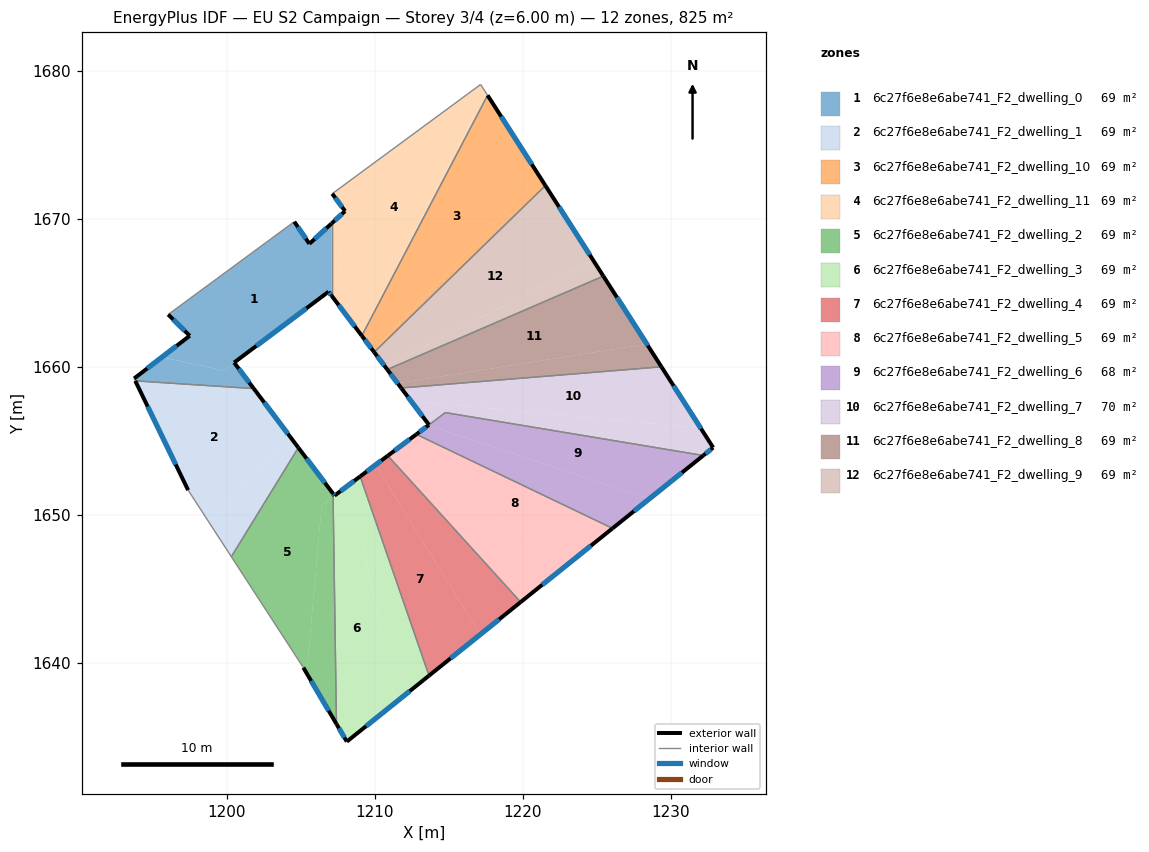
=== STOREY PLAN SPEC (per zone: floor XY polygon, exterior-wall plan segments, windows/doors) ===
zone 1: 6c27f6e8e6abe741_F2_dwelling_0  (68.7 m²)
  floor: (1207.08, 1669.69) (1207.08, 1665.24) (1206.88, 1665.08) (1199.78, 1659.76) (1195.62, 1660.66) (1197.50, 1662.10) (1196.04, 1663.54) (1204.56, 1669.81) (1205.58, 1668.32)
  floor: (1206.88, 1665.08) (1200.50, 1660.29) (1201.83, 1658.54) (1193.82, 1659.06) (1193.74, 1659.22) (1195.61, 1660.66) (1199.78, 1659.76)
  floor: (1207.08, 1665.23) (1207.08, 1664.82) (1206.88, 1665.08)
  exterior wall: (1196.04, 1663.54) – (1197.50, 1662.10)  [2.0 m]
    window: (1196.38, 1663.20) – (1197.16, 1662.44)  [1.7 m²]
  exterior wall: (1205.58, 1668.32) – (1204.56, 1669.81)  [1.8 m]
    window: (1205.34, 1668.67) – (1204.80, 1669.46)  [1.5 m²]
  exterior wall: (1207.08, 1669.69) – (1205.58, 1668.32)  [2.0 m]
    window: (1206.73, 1669.37) – (1205.93, 1668.64)  [1.7 m²]
  exterior wall: (1207.08, 1664.82) – (1206.88, 1665.08)  [0.3 m]
    window: (1207.03, 1664.88) – (1206.93, 1665.02)  [0.3 m²]
  exterior wall: (1200.50, 1660.29) – (1206.88, 1665.08)  [8.0 m]
    window: (1202.00, 1661.42) – (1205.38, 1663.96)  [6.7 m²]
  exterior wall: (1201.83, 1658.54) – (1200.50, 1660.29)  [2.2 m]
    window: (1201.51, 1658.95) – (1200.81, 1659.88)  [1.9 m²]
  exterior wall: (1197.50, 1662.10) – (1193.74, 1659.22)  [4.7 m]
    window: (1196.62, 1661.43) – (1194.63, 1659.90)  [4.0 m²]
  interior walls: 4
zone 2: 6c27f6e8e6abe741_F2_dwelling_1  (68.8 m²)
  floor: (1201.83, 1658.54) (1204.29, 1655.27) (1198.79, 1649.52) (1197.39, 1651.68) (1193.82, 1659.06)
  floor: (1204.29, 1655.27) (1204.84, 1654.54) (1200.31, 1647.18) (1198.79, 1649.52)
  exterior wall: (1204.84, 1654.54) – (1201.83, 1658.54)  [5.0 m]
    window: (1204.13, 1655.48) – (1202.53, 1657.60)  [4.2 m²]
  exterior wall: (1193.82, 1659.06) – (1197.39, 1651.68)  [8.2 m]
    window: (1194.66, 1657.33) – (1196.55, 1653.41)  [6.9 m²]
  interior walls: 3
zone 3: 6c27f6e8e6abe741_F2_dwelling_10  (68.7 m²)
  floor: (1217.62, 1678.35) (1221.15, 1672.84) (1209.88, 1661.11) (1209.13, 1662.11)
  floor: (1221.15, 1672.84) (1221.53, 1672.25) (1209.96, 1661.00) (1209.88, 1661.11)
  exterior wall: (1209.13, 1662.10) – (1209.96, 1661.00)  [1.4 m]
    window: (1209.32, 1661.84) – (1209.77, 1661.26)  [1.2 m²]
  exterior wall: (1221.53, 1672.25) – (1217.62, 1678.35)  [7.2 m]
    window: (1220.61, 1673.68) – (1218.54, 1676.92)  [6.1 m²]
  interior walls: 2
zone 4: 6c27f6e8e6abe741_F2_dwelling_11  (68.7 m²)
  floor: (1217.15, 1679.08) (1217.51, 1678.52) (1209.08, 1662.17) (1207.08, 1664.82) (1207.08, 1665.23) (1207.56, 1665.59) (1207.87, 1670.41) (1207.99, 1670.53) (1207.13, 1671.71)
  floor: (1207.87, 1670.41) (1207.56, 1665.59) (1207.08, 1665.24) (1207.08, 1669.69)
  floor: (1217.51, 1678.52) (1217.62, 1678.35) (1209.13, 1662.11) (1209.11, 1662.13) (1209.08, 1662.17)
  exterior wall: (1207.08, 1664.82) – (1209.13, 1662.10)  [3.4 m]
    window: (1207.56, 1664.18) – (1208.65, 1662.74)  [2.9 m²]
  exterior wall: (1207.99, 1670.53) – (1207.08, 1669.69)  [1.2 m]
    window: (1207.78, 1670.33) – (1207.30, 1669.89)  [1.0 m²]
  exterior wall: (1207.13, 1671.71) – (1207.99, 1670.53)  [1.5 m]
    window: (1207.33, 1671.43) – (1207.79, 1670.80)  [1.2 m²]
  interior walls: 4
zone 5: 6c27f6e8e6abe741_F2_dwelling_2  (68.7 m²)
  floor: (1204.84, 1654.54) (1207.18, 1651.44) (1207.19, 1651.23) (1206.41, 1650.66) (1205.40, 1639.30) (1205.18, 1639.68) (1200.31, 1647.18)
  floor: (1207.19, 1651.23) (1207.41, 1635.87) (1205.40, 1639.30) (1206.41, 1650.65)
  exterior wall: (1207.18, 1651.44) – (1204.84, 1654.54)  [3.9 m]
    window: (1206.63, 1652.17) – (1205.39, 1653.82)  [3.3 m²]
  exterior wall: (1205.18, 1639.68) – (1207.41, 1635.87)  [4.4 m]
    window: (1205.70, 1638.79) – (1206.89, 1636.77)  [3.7 m²]
  interior walls: 3
zone 6: 6c27f6e8e6abe741_F2_dwelling_3  (68.8 m²)
  floor: (1208.35, 1652.10) (1211.41, 1637.33) (1208.11, 1634.68) (1207.41, 1635.87) (1207.19, 1651.23) (1207.29, 1651.31)
  floor: (1209.01, 1652.60) (1213.67, 1639.14) (1211.41, 1637.33) (1208.35, 1652.10)
  floor: (1207.18, 1651.44) (1207.28, 1651.31) (1207.19, 1651.23)
  exterior wall: (1207.28, 1651.31) – (1207.18, 1651.44)  [0.2 m]
    window: (1207.26, 1651.34) – (1207.21, 1651.41)  [0.1 m²]
  exterior wall: (1209.01, 1652.60) – (1207.28, 1651.31)  [2.2 m]
    window: (1208.61, 1652.30) – (1207.69, 1651.61)  [1.8 m²]
  exterior wall: (1208.11, 1634.68) – (1213.67, 1639.14)  [7.1 m]
    window: (1209.42, 1635.73) – (1212.36, 1638.10)  [6.0 m²]
  exterior wall: (1207.41, 1635.87) – (1208.11, 1634.68)  [1.4 m]
    window: (1207.58, 1635.59) – (1207.95, 1634.96)  [1.2 m²]
  interior walls: 2
zone 7: 6c27f6e8e6abe741_F2_dwelling_4  (68.7 m²)
  floor: (1210.05, 1653.38) (1217.12, 1641.92) (1213.67, 1639.14) (1209.01, 1652.60)
  floor: (1210.88, 1654.00) (1219.86, 1644.11) (1217.12, 1641.92) (1210.05, 1653.38)
  exterior wall: (1210.88, 1654.00) – (1209.01, 1652.60)  [2.3 m]
    window: (1210.44, 1653.67) – (1209.45, 1652.93)  [2.0 m²]
  exterior wall: (1213.67, 1639.14) – (1219.86, 1644.11)  [7.9 m]
    window: (1215.12, 1640.31) – (1218.40, 1642.95)  [6.7 m²]
  interior walls: 2
zone 8: 6c27f6e8e6abe741_F2_dwelling_5  (68.7 m²)
  floor: (1222.84, 1646.51) (1219.86, 1644.11) (1210.88, 1654.00) (1211.80, 1654.69)
  floor: (1226.06, 1649.09) (1222.84, 1646.51) (1211.80, 1654.69) (1212.81, 1655.45)
  exterior wall: (1212.81, 1655.45) – (1210.88, 1654.00)  [2.4 m]
    window: (1212.36, 1655.11) – (1211.34, 1654.34)  [2.0 m²]
  exterior wall: (1219.86, 1644.11) – (1226.07, 1649.09)  [8.0 m]
    window: (1221.32, 1645.28) – (1224.61, 1647.92)  [6.7 m²]
  interior walls: 2
zone 9: 6c27f6e8e6abe741_F2_dwelling_6  (67.7 m²)
  floor: (1228.58, 1651.11) (1226.06, 1649.09) (1212.81, 1655.45) (1213.61, 1656.04)
  floor: (1232.20, 1654.02) (1228.58, 1651.11) (1213.61, 1656.04) (1214.77, 1656.92)
  exterior wall: (1226.07, 1649.09) – (1232.20, 1654.02)  [7.9 m]
    window: (1227.51, 1650.25) – (1230.76, 1652.86)  [6.6 m²]
  exterior wall: (1213.66, 1656.09) – (1212.81, 1655.45)  [1.1 m]
    window: (1213.46, 1655.94) – (1213.01, 1655.60)  [0.9 m²]
  interior walls: 3
zone 10: 6c27f6e8e6abe741_F2_dwelling_7  (69.8 m²)
  floor: (1232.02, 1655.88) (1232.86, 1654.55) (1232.20, 1654.02) (1214.77, 1656.92) (1213.66, 1656.09) (1212.45, 1657.70)
  floor: (1229.37, 1660.01) (1232.02, 1655.88) (1212.45, 1657.70) (1211.79, 1658.58)
  exterior wall: (1232.86, 1654.55) – (1229.37, 1660.01)  [6.5 m]
    window: (1232.04, 1655.83) – (1230.19, 1658.73)  [5.5 m²]
  exterior wall: (1232.20, 1654.02) – (1232.86, 1654.55)  [0.9 m]
    window: (1232.36, 1654.14) – (1232.71, 1654.43)  [0.7 m²]
  exterior wall: (1211.79, 1658.58) – (1213.66, 1656.09)  [3.1 m]
    window: (1212.23, 1657.99) – (1213.22, 1656.67)  [2.6 m²]
  interior walls: 3
zone 11: 6c27f6e8e6abe741_F2_dwelling_8  (68.8 m²)
  floor: (1228.38, 1661.55) (1229.37, 1660.01) (1211.79, 1658.58) (1211.55, 1658.90)
  floor: (1225.44, 1666.14) (1228.38, 1661.55) (1211.55, 1658.90) (1210.85, 1659.82)
  exterior wall: (1210.85, 1659.82) – (1211.79, 1658.58)  [1.6 m]
    window: (1211.07, 1659.53) – (1211.57, 1658.87)  [1.3 m²]
  exterior wall: (1229.37, 1660.01) – (1225.44, 1666.14)  [7.3 m]
    window: (1228.45, 1661.45) – (1226.37, 1664.70)  [6.1 m²]
  interior walls: 2
zone 12: 6c27f6e8e6abe741_F2_dwelling_9  (68.8 m²)
  floor: (1221.53, 1672.25) (1224.76, 1667.20) (1210.69, 1660.03) (1209.96, 1661.00)
  floor: (1224.76, 1667.20) (1225.44, 1666.14) (1210.85, 1659.82) (1210.69, 1660.03)
  exterior wall: (1209.96, 1661.00) – (1210.85, 1659.82)  [1.5 m]
    window: (1210.17, 1660.72) – (1210.64, 1660.10)  [1.2 m²]
  exterior wall: (1225.44, 1666.14) – (1221.53, 1672.25)  [7.3 m]
    window: (1224.52, 1667.57) – (1222.45, 1670.82)  [6.1 m²]
  interior walls: 2

=== DERIVED (storey summary) ===
Building: EU S2 Campaign
Storey: 3 of 4  (floor level z = 6.00 m)
Storey gross floor area: 825.0 m²
Zones on this storey: 12
  - 6c27f6e8e6abe741_F2_dwelling_0: floor 68.7 m²; exterior wall 21.1 m (63.4 m²); 7 window(s) 17.8 m²; WWR 28.1%
  - 6c27f6e8e6abe741_F2_dwelling_1: floor 68.8 m²; exterior wall 13.2 m (39.6 m²); 2 window(s) 11.1 m²; WWR 28.1%
  - 6c27f6e8e6abe741_F2_dwelling_10: floor 68.7 m²; exterior wall 8.6 m (25.9 m²); 2 window(s) 7.3 m²; WWR 28.1%
  - 6c27f6e8e6abe741_F2_dwelling_11: floor 68.7 m²; exterior wall 6.1 m (18.3 m²); 3 window(s) 5.1 m²; WWR 28.1%
  - 6c27f6e8e6abe741_F2_dwelling_2: floor 68.7 m²; exterior wall 8.3 m (24.9 m²); 2 window(s) 7.0 m²; WWR 28.1%
  - 6c27f6e8e6abe741_F2_dwelling_3: floor 68.8 m²; exterior wall 10.8 m (32.5 m²); 4 window(s) 9.1 m²; WWR 28.1%
  - 6c27f6e8e6abe741_F2_dwelling_4: floor 68.7 m²; exterior wall 10.3 m (30.8 m²); 2 window(s) 8.7 m²; WWR 28.1%
  - 6c27f6e8e6abe741_F2_dwelling_5: floor 68.7 m²; exterior wall 10.4 m (31.1 m²); 2 window(s) 8.7 m²; WWR 28.1%
  - 6c27f6e8e6abe741_F2_dwelling_6: floor 67.7 m²; exterior wall 8.9 m (26.8 m²); 2 window(s) 7.5 m²; WWR 28.1%
  - 6c27f6e8e6abe741_F2_dwelling_7: floor 69.8 m²; exterior wall 10.5 m (31.4 m²); 3 window(s) 8.8 m²; WWR 28.1%
  - 6c27f6e8e6abe741_F2_dwelling_8: floor 68.8 m²; exterior wall 8.8 m (26.5 m²); 2 window(s) 7.5 m²; WWR 28.1%
  - 6c27f6e8e6abe741_F2_dwelling_9: floor 68.8 m²; exterior wall 8.7 m (26.2 m²); 2 window(s) 7.4 m²; WWR 28.1%
Zone adjacency (shared interzone walls):
  - 6c27f6e8e6abe741_F2_dwelling_0 ↔ 6c27f6e8e6abe741_F2_dwelling_1
  - 6c27f6e8e6abe741_F2_dwelling_0 ↔ 6c27f6e8e6abe741_F2_dwelling_11
  - 6c27f6e8e6abe741_F2_dwelling_1 ↔ 6c27f6e8e6abe741_F2_dwelling_2
  - 6c27f6e8e6abe741_F2_dwelling_10 ↔ 6c27f6e8e6abe741_F2_dwelling_11
  - 6c27f6e8e6abe741_F2_dwelling_10 ↔ 6c27f6e8e6abe741_F2_dwelling_9
  - 6c27f6e8e6abe741_F2_dwelling_2 ↔ 6c27f6e8e6abe741_F2_dwelling_3
  - 6c27f6e8e6abe741_F2_dwelling_3 ↔ 6c27f6e8e6abe741_F2_dwelling_4
  - 6c27f6e8e6abe741_F2_dwelling_4 ↔ 6c27f6e8e6abe741_F2_dwelling_5
  - 6c27f6e8e6abe741_F2_dwelling_5 ↔ 6c27f6e8e6abe741_F2_dwelling_6
  - 6c27f6e8e6abe741_F2_dwelling_6 ↔ 6c27f6e8e6abe741_F2_dwelling_7
  - 6c27f6e8e6abe741_F2_dwelling_7 ↔ 6c27f6e8e6abe741_F2_dwelling_8
  - 6c27f6e8e6abe741_F2_dwelling_8 ↔ 6c27f6e8e6abe741_F2_dwelling_9